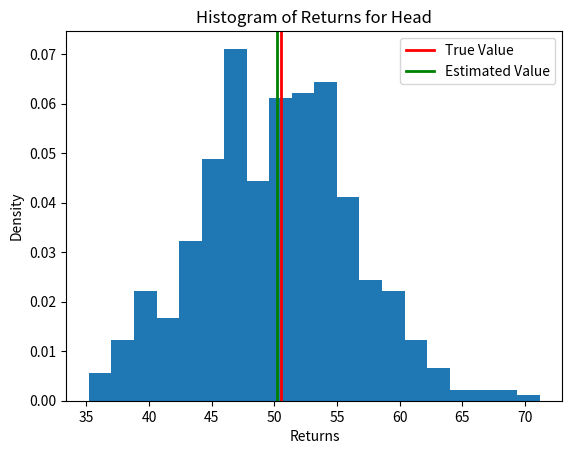

Recreate this plot in Python.
import numpy as np
from tqdm import tqdm
from matplotlib import pyplot as plt

class Env:
    def __init__(self, init_state = 0, p_head = 0.5, r_head = 1, r_tail = 0):
        # State: 0 = Head, 1 = Tail
        # Action: 0 = Flip, 1 = Pass
        # Reward: 1 if Head, 0 if Tail
        # Probability of Head: p
        # Reward for Head: r[0], Reward for Tail: r[1]

        self.state_space = np.array([0, 1])
        self.action_space = np.array([0, 1])

        self.state_dim = len(self.state_space[0].shape)
        self.state_space_dim = len(self.state_space)
        self.action_dim = len(self.action_space[0].shape)
        self.action_space_dim = len(self.action_space)
        self.init_state = init_state

        self.p_head = p_head
        self.p_tail = 1 - p_head
        r = np.array([r_head, r_tail])
        self.transition_prob = np.array([[[self.p_head, 1-self.p_head], [1, 0]], [[1-self.p_head, self.p_head], [0, 1]]]) # P(s'|s,a)
        self.reward = np.tile(r, (self.state_space_dim, self.state_space_dim))  # R(s,s')

    def step(self, action):
        p_sa = self.transition_prob[self.state, action]
        next_state = np.random.choice(self.state_space, p=p_sa)
        reward = self.reward[self.state, next_state]
        self.state = next_state
        return next_state, reward
    
    def reset(self, state = None):
        if state is None:
            self.state = self.init_state
        else:
            self.state = state
        return self.state

    def true_v(self, policy, gamma = 0.99):
        p1 = policy[0, 0]
        p2 = policy[1, 0]
        den = 2 - (2-p1-p2) * gamma
        v1 = 1/(1-gamma)*(1-p1/den)
        v2 = 1/(1-gamma)*p2/den
        return np.array([v1, v2])
    
    def state_to_str(self, state):
        return 'Head' if state == 0 else 'Tail'
    
    def action_to_str(self, action):
        return 'Flip' if action == 0 else 'Pass'

if __name__ == '__main__':
    p_head = 0.5 # Unbiased coin
    r_head = 1
    r_tail = 0
    gamma = 0.99
    env = Env(p_head = p_head, r_head = r_head, r_tail = r_tail)
    uniform_policy = np.ones((env.state_space_dim, env.action_space_dim)) / env.action_space_dim
    true_v = env.true_v(uniform_policy, gamma = gamma)
    print(f'V(Head) = {true_v[0]:.2f}, V(Tail) = {true_v[1]:.2f}')

    init_state = 0
    env.reset(init_state)
    state = env.state
    total_iter = 500
    total_steps = 1000
    returns = np.zeros(total_iter)
    for iter in tqdm(range(total_iter)):
        for step in range(total_steps):
            # print('-'*50)
            # print(f'Step {step}:')
            # print(f'Current state: {env.state_to_str(state)}')
            sample_action = np.random.choice(env.action_space, p=uniform_policy[state])
            # print(f'Action: {env.action_to_str(sample_action)}')
            next_state, reward = env.step(sample_action)
            # print(f'Next state: {env.state_to_str(next_state)}, Reward: {reward}')
            returns[iter] += reward * gamma**step
            state = next_state
    mean_returns = np.mean(returns)
    print(f'Expected Returns for {env.state_to_str(init_state)}: {mean_returns:.2f}')
    # Plot the histogram of returns
    plt.figure()
    plt.hist(returns, bins=20, density=True)
    plt.xlabel('Returns')
    plt.ylabel('Density')
    plt.axvline(true_v[init_state], color='red', label='True Value', linewidth=2)
    plt.axvline(mean_returns, color='green', label='Estimated Value', linewidth=2)
    plt.title(f'Histogram of Returns for {env.state_to_str(init_state)}')
    plt.legend()
    plt.show()
